Run: headless pygame with SDL's dummy video driver; simulated clock (each Clock.tick advances the game by its frame time, no real sleeping); random seed 0; keys injected as events and as key.get_pressed() state; mouse plan: one left click at the window centre at the start of phase 2, then a move to the lower-right quarter at the start of phase 3.
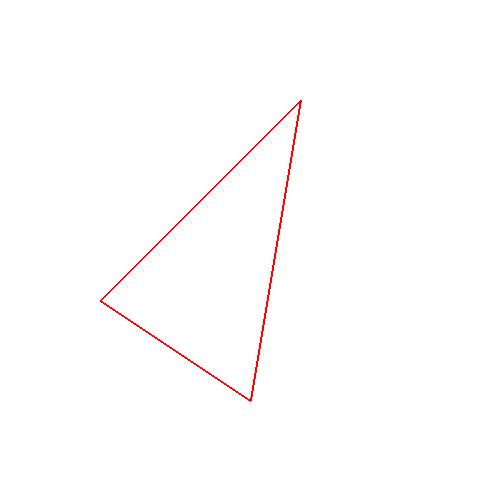
Frame 1 of 4 · flips 1–60 · no input
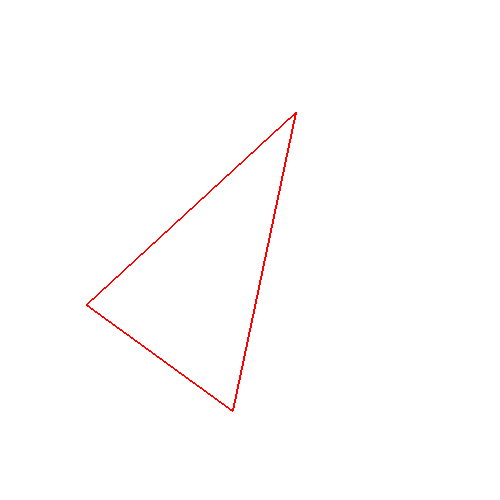
Frame 2 of 4 · flips 61–180 · clicked the window centre · tapped SPACE, RETURN · held RIGHT (→), D
Frame 3 of 4 · flips 181–300 · moved the mouse to the lower-right quarter · held DOWN (↓), S · screen unchanged from frame 2, image omitted
Frame 4 of 4 · flips 301–420 · held LEFT (←), A, UP (↑), W · screen unchanged from frame 3, image omitted

The pygame program that drew these frames:

import pygame
from typing import Tuple
from math import atan2 , cos, sin, tan, sqrt , degrees , radians

pygame.init()

color = pygame.color.Color("white")
circleColor = pygame.color.Color("lightgreen")

coords = [250,250]

display = pygame.display.set_mode((500,500))

clock = pygame.time.Clock()

Coord = Tuple[int,int]

class Triangle:
    def __init__(self, a: Coord, b: Coord, c: Coord) -> None:
        self.coords = set((a,b,c))

        xs,ys = (

            [x for x, _ in self.coords],
            [y for _ , y in self.coords] 
        )

        self.x0, self.y0 = sum(xs)/3 , sum(ys)/3
    
    def rotate(self, alpha:float)-> None:
        x0, y0 = 0,0
        new_coords = []
        for xV, yV in self.coords:
            a = xV - x0
            b = yV - y0
            
            r = sqrt((a)**2 + (b)**2)
            phi = degrees(atan2(b*-1,a)) 
            delta_y = r * sin (radians(phi-alpha))
            delta_x = r * cos(radians(phi-alpha))
            newX,newY = x0+delta_x,y0 - delta_y
            new_coords.append((newX,newY))

            self.coords = (*new_coords,)



    
    def render(self,display: pygame.Surface)->None:
        pygame.draw.polygon(display,(255,0,0) , (*self.coords,) , 2)



t = Triangle((300,100),(250,400),(100,300))

def mainloop():
    while True:
        for event in pygame.event.get():
            if event.type == pygame.QUIT:
                return
         
        display.fill(color)    
       
        t.render(display)
        
        
        if pygame.mouse.get_pressed()[0]:
            t.rotate(0.5)



            
        
        
        pygame.display.update()

        clock.tick(60)
mainloop()

pygame.quit()




 #     if event.type == pygame.QUIT:
        #         return
            
        #     if pygame.mouse.get_pressed()[0]:

        #         x, y = event.dict["pos"]
                 

        #         squareX = (x-coords[0])**2
        #         squareY = (y - coords[1])**2

        #         if (squareX +squareY) ** 0.5 <= 100:
        #             coords[0] = x
        #             coords[1] = y
                


        # button = pygame.BUTTON_LEFT
        
        # keys = pygame.key.get_pressed()

        # if keys[pygame.K_d]:
        #     coords[0] += 1
        # if keys[pygame.K_a]:
        #     coords[0] -= 1
        # if keys[pygame.K_w]:
        #     coords[1] -= 1
        # if keys[pygame.K_s]:
        #     coords[1] += 1

        #pygame.draw.circle(display,circleColor,coords , 100)
